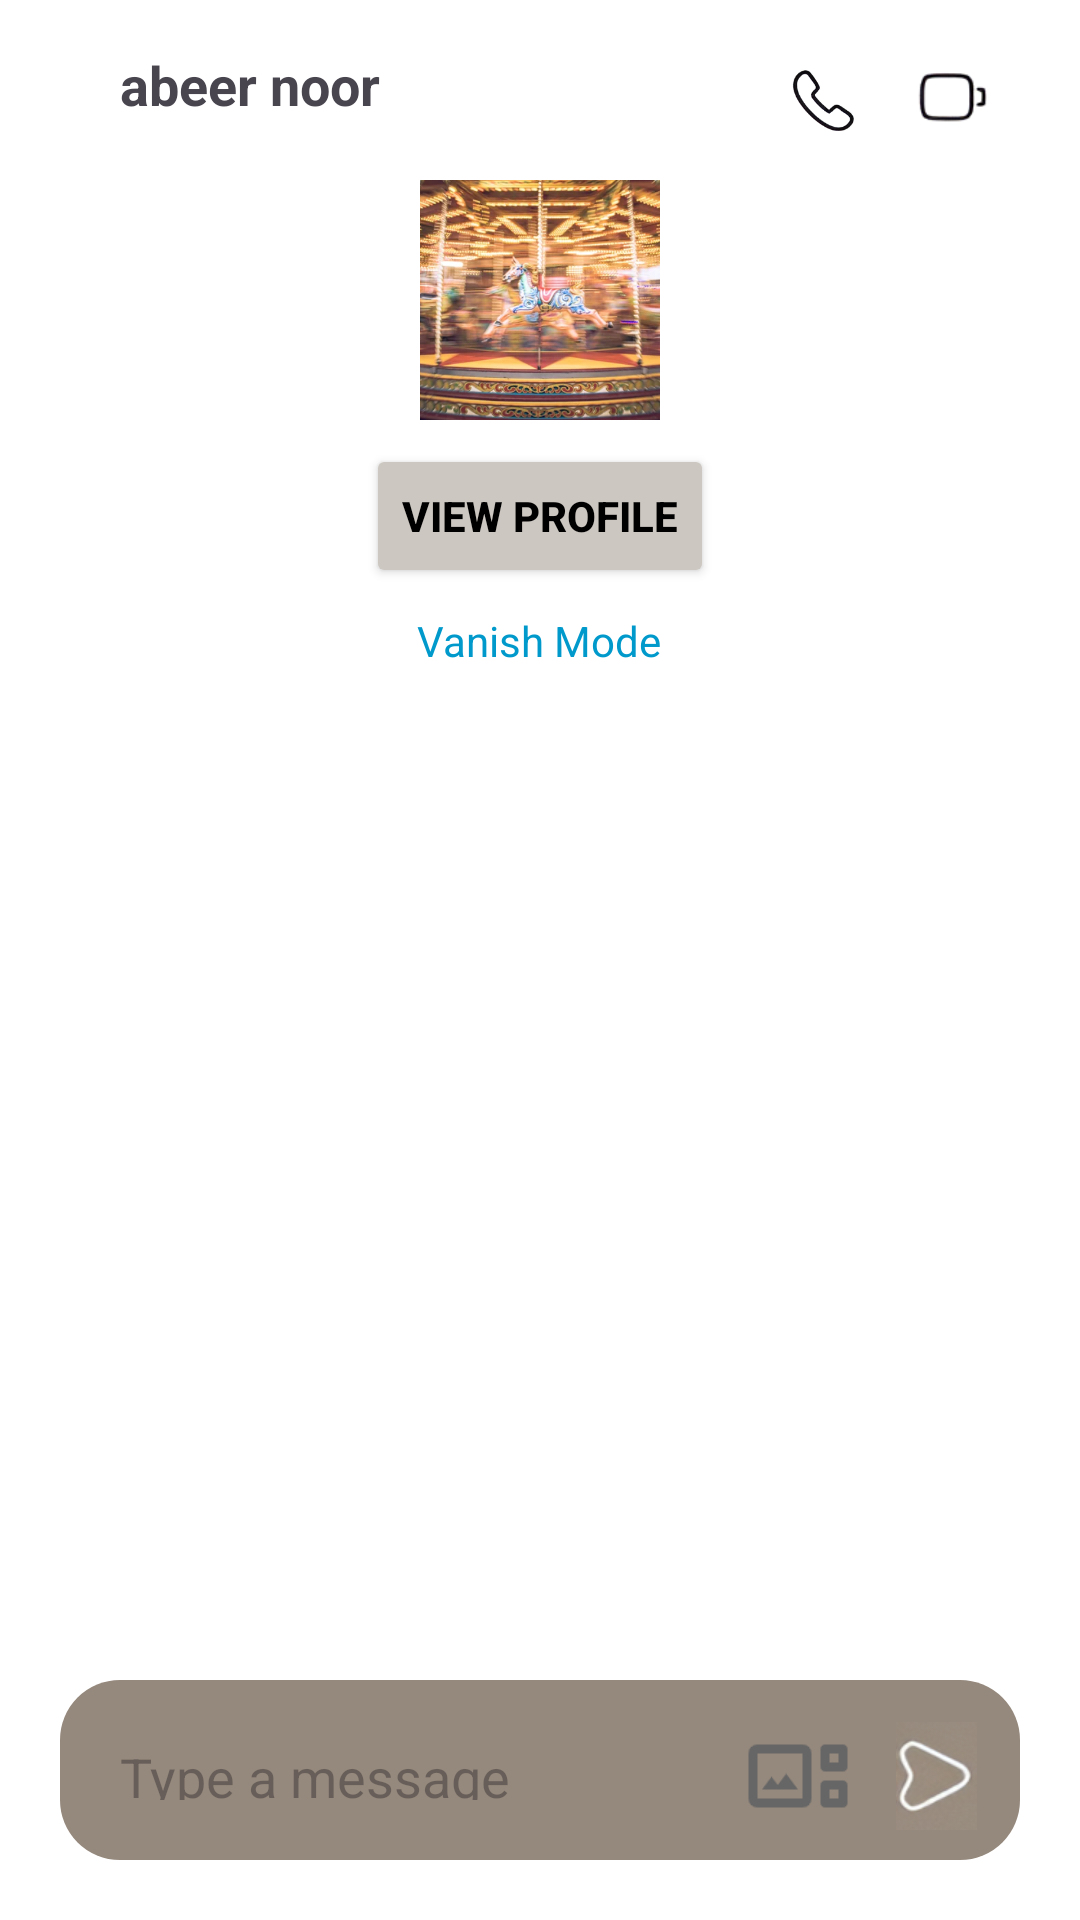

Reconstruct the res/layout file that produces this screen, plus the resources it refers to.
<!-- AndroidManifest.xml: application theme Theme.I221122 -->
<!-- res/layout/activity_chat_example.xml -->
<?xml version="1.0" encoding="utf-8"?>
<RelativeLayout xmlns:android="http://schemas.android.com/apk/res/android"
    xmlns:app="http://schemas.android.com/apk/res-auto"
    xmlns:tools="http://schemas.android.com/tools"
    android:layout_width="match_parent"
    android:layout_height="match_parent"
    android:background="@color/white">

    <ImageView
        android:id="@+id/backButton"
        android:layout_width="24dp"
        android:layout_height="24dp"
        android:layout_marginStart="16dp"
        android:layout_marginTop="16dp"
        android:src="@drawable/arrow_back"
        android:layout_alignParentStart="true"
        android:clickable="true"
        android:focusable="true" />

    <TextView
        android:id="@+id/chatName"
        android:layout_width="wrap_content"
        android:layout_height="wrap_content"
        android:text="abeer noor"
        android:textSize="18sp"
        android:textStyle="bold"
        android:layout_marginLeft="40dp"
        android:layout_marginTop="16dp" />

    <LinearLayout
        android:id="@+id/callButtonsContainer"
        android:layout_width="wrap_content"
        android:layout_height="wrap_content"
        android:layout_alignParentEnd="true"
        android:layout_marginEnd="16dp"
        android:layout_marginTop="16dp"
        android:orientation="horizontal">

        <ImageView
            android:id="@+id/voiceCall"
            android:layout_width="32dp"
            android:layout_height="32dp"
            android:focusable="true"
            android:src="@drawable/voice_call"
            android:clickable="true" />

        <ImageView
            android:id="@+id/videoCall"
            android:layout_width="32dp"
            android:layout_height="32dp"
            android:focusable="true"
            android:src="@drawable/video_call"
            android:layout_marginStart="10dp"
            android:clickable="true"
            android:layout_marginEnd="12dp" />
    </LinearLayout>

    <ImageView
        android:id="@+id/profilePic"
        android:layout_width="80dp"
        android:layout_height="80dp"
        android:layout_centerHorizontal="true"
        android:layout_marginTop="60dp"
        android:src="@drawable/post3"
        android:scaleType="centerCrop"
        android:clipToOutline="true"
        android:background="@drawable/circle_shape" />

    <Button
        android:id="@+id/viewProfileButton"
        android:layout_width="wrap_content"
        android:layout_height="wrap_content"
        android:text="View Profile"
        android:textStyle="bold"
        android:textColor="@color/black"
        android:layout_below="@id/profilePic"
        android:layout_centerHorizontal="true"
        android:backgroundTint="#CDC7C1"
        android:layout_marginTop="8dp" />

    <TextView
        android:id="@+id/vanishMode"
        android:layout_width="wrap_content"
        android:layout_height="wrap_content"
        android:text="Vanish Mode"
        android:textSize="14sp"
        android:textColor="@android:color/holo_blue_dark"
        android:layout_below="@id/viewProfileButton"
        android:layout_centerHorizontal="true"
        android:layout_marginTop="8dp"
        android:clickable="true" />

    <androidx.recyclerview.widget.RecyclerView
        android:id="@+id/messagesContainer"
        android:layout_width="match_parent"
        android:layout_height="0dp"
        android:layout_below="@id/vanishMode"
        android:layout_above="@id/messageInputContainer"
        android:layout_marginTop="20dp"
        android:padding="10dp" />

    <RelativeLayout
        android:id="@+id/messageInputContainer"
        android:layout_width="match_parent"
        android:layout_height="60dp"
        android:layout_margin="20dp"
        android:layout_alignParentBottom="true"
        android:background="@drawable/round_rect"
        android:padding="10dp">

        <EditText
            android:id="@+id/messageInput"
            android:layout_width="0dp"
            android:layout_height="wrap_content"
            android:layout_toStartOf="@id/mediaButton"
            android:layout_alignParentStart="true"
            android:hint="Type a message"
            android:background="@android:color/transparent"
            android:padding="10dp"
            android:layout_marginEnd="10dp" />

        <ImageView
            android:id="@+id/mediaButton"
            android:layout_width="36dp"
            android:layout_height="36dp"
            android:layout_alignParentBottom="true"
            android:layout_toStartOf="@id/sendButton"
            android:layout_marginEnd="10dp"
            android:src="@drawable/gallery"
            android:contentDescription="Attach Photo/Video"
            android:clickable="true"
            android:focusable="true" />

        <ImageView
            android:id="@+id/sendButton"
            android:layout_width="36dp"
            android:layout_height="36dp"
            android:layout_alignParentEnd="true"
            android:layout_alignParentBottom="true"
            android:src="@drawable/send"
            android:clickable="true"
            android:focusable="true" />
    </RelativeLayout>
</RelativeLayout>
<!-- resources referenced by this layout -->
<resources>
  <!-- drawable gallery: png bitmap (drawable, 1270 bytes) -->
  <!-- drawable post3: png bitmap (drawable, 539540 bytes) -->
  <!-- drawable round_rect (drawable) -->
  <?xml version="1.0" encoding="utf-8"?>
  <shape xmlns:android="http://schemas.android.com/apk/res/android"
      android:shape="rectangle">
      <corners android:radius="20dp"/>
      <solid android:color="#95887C"/>
      <padding android:left="10dp" android:top="10dp" android:right="10dp" android:bottom="10dp"/>
  </shape>
  <!-- drawable send: png bitmap (drawable, 6022 bytes) -->
  <!-- drawable video_call: png bitmap (drawable, 2428 bytes) -->
  <!-- drawable voice_call: png bitmap (drawable, 8990 bytes) -->
  <style name="Theme.I221122" parent="Base.Theme.I221122" />
  <style name="Base.Theme.I221122" parent="Theme.Material3.DayNight.NoActionBar">
          
          
      </style>
  <!-- not gathered from this repository: default colours our renderer supplied (Android Studio template values) -->
  <color name="black">#FF000000</color>
  <color name="white">#FFFFFFFF</color>
</resources>
